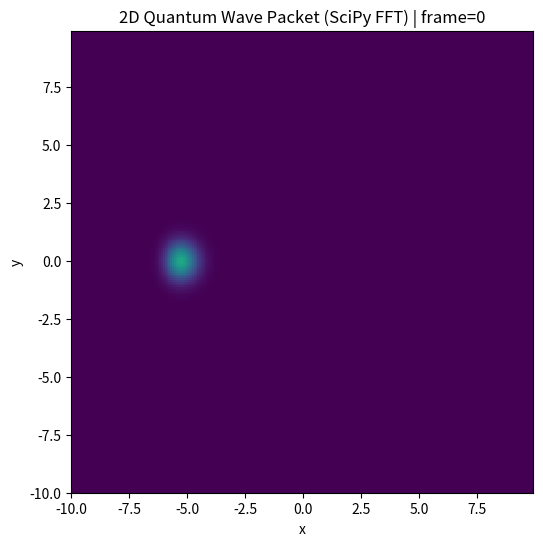

Reproduce this figure in Python.
import numpy as np
import matplotlib.pyplot as plt
from matplotlib.animation import FuncAnimation

# SciPy FFT (faster than numpy FFT on many machines)
from scipy.fft import fft2, ifft2, fftfreq

# ----------------------------
# 1) PARAMETERS (Control Panel)
# ----------------------------
Nx, Ny = 256, 256
Lx, Ly = 20.0, 20.0
dt = 0.002
steps_per_frame = 10

hbar = 1.0
m = 1.0

# Wave packet parameters
x0, y0 = -6.0, 0.0
sigma = 0.8
k0 = 12.0

# ----------------------------
# 2) GRID SETUP
# ----------------------------
x = np.linspace(-Lx/2, Lx/2, Nx, endpoint=False)
y = np.linspace(-Ly/2, Ly/2, Ny, endpoint=False)
dx = x[1] - x[0]
dy = y[1] - y[0]

X, Y = np.meshgrid(x, y, indexing="ij")

# ----------------------------
# 3) INITIAL WAVEFUNCTION
# ----------------------------
psi = np.exp(-((X - x0)**2 + (Y - y0)**2) / (2*sigma**2)) * np.exp(1j * k0 * X)

# Normalize
prob = np.abs(psi)**2
norm = np.sum(prob) * dx * dy
psi = psi / np.sqrt(norm)

# ----------------------------
# 4) POTENTIAL (for now: zero)
# ----------------------------
V = np.zeros((Nx, Ny), dtype=float)

# ----------------------------
# 5) K-SPACE SETUP
# ----------------------------
kx = 2*np.pi * fftfreq(Nx, d=dx)
ky = 2*np.pi * fftfreq(Ny, d=dy)
KX, KY = np.meshgrid(kx, ky, indexing="ij")
K2 = KX**2 + KY**2

# ----------------------------
# 6) PRECOMPUTE OPERATORS
# ----------------------------
U_V = np.exp(-1j * V * dt / (2*hbar))
U_K = np.exp(-1j * (hbar * K2) * dt / (2*m))

# ----------------------------
# 7) ABSORBING BOUNDARY MASK
# ----------------------------
def make_absorber(X, Y, Lx, Ly, strength=4.0, power=10):
    rx = np.abs(X) / (Lx/2)
    ry = np.abs(Y) / (Ly/2)
    r = np.maximum(rx, ry)
    mask = np.exp(-strength * (r**power))
    return mask

absorber = make_absorber(X, Y, Lx, Ly)

# ----------------------------
# 8) TIME STEP FUNCTION
# ----------------------------
def step(psi):
    psi = U_V * psi
    psi_k = fft2(psi)
    psi_k *= U_K
    psi = ifft2(psi_k)
    psi = U_V * psi
    psi *= absorber
    return psi

# ----------------------------
# 9) VISUALIZATION
# ----------------------------
fig, ax = plt.subplots(figsize=(6, 6))

prob0 = np.abs(psi)**2
img = ax.imshow(
    prob0.T,
    origin="lower",
    extent=[x.min(), x.max(), y.min(), y.max()],
    interpolation="nearest",
    aspect="equal",
    vmin=0,
    vmax=prob0.max()
)


ax.set_title("2D Quantum Wave Packet (|psi|^2) — SciPy FFT")
ax.set_xlabel("x")
ax.set_ylabel("y")

# ----------------------------
# 10) ANIMATION UPDATE
# ----------------------------
def update(frame):
    global psi

    for _ in range(steps_per_frame):
        psi = step(psi)

    prob = np.abs(psi)**2
    img.set_data(prob.T)
    ax.set_title(f"2D Quantum Wave Packet (SciPy FFT) | frame={frame}")
    return [img]

ani = FuncAnimation(fig, update, frames=400, interval=30, blit=True)
plt.show()
